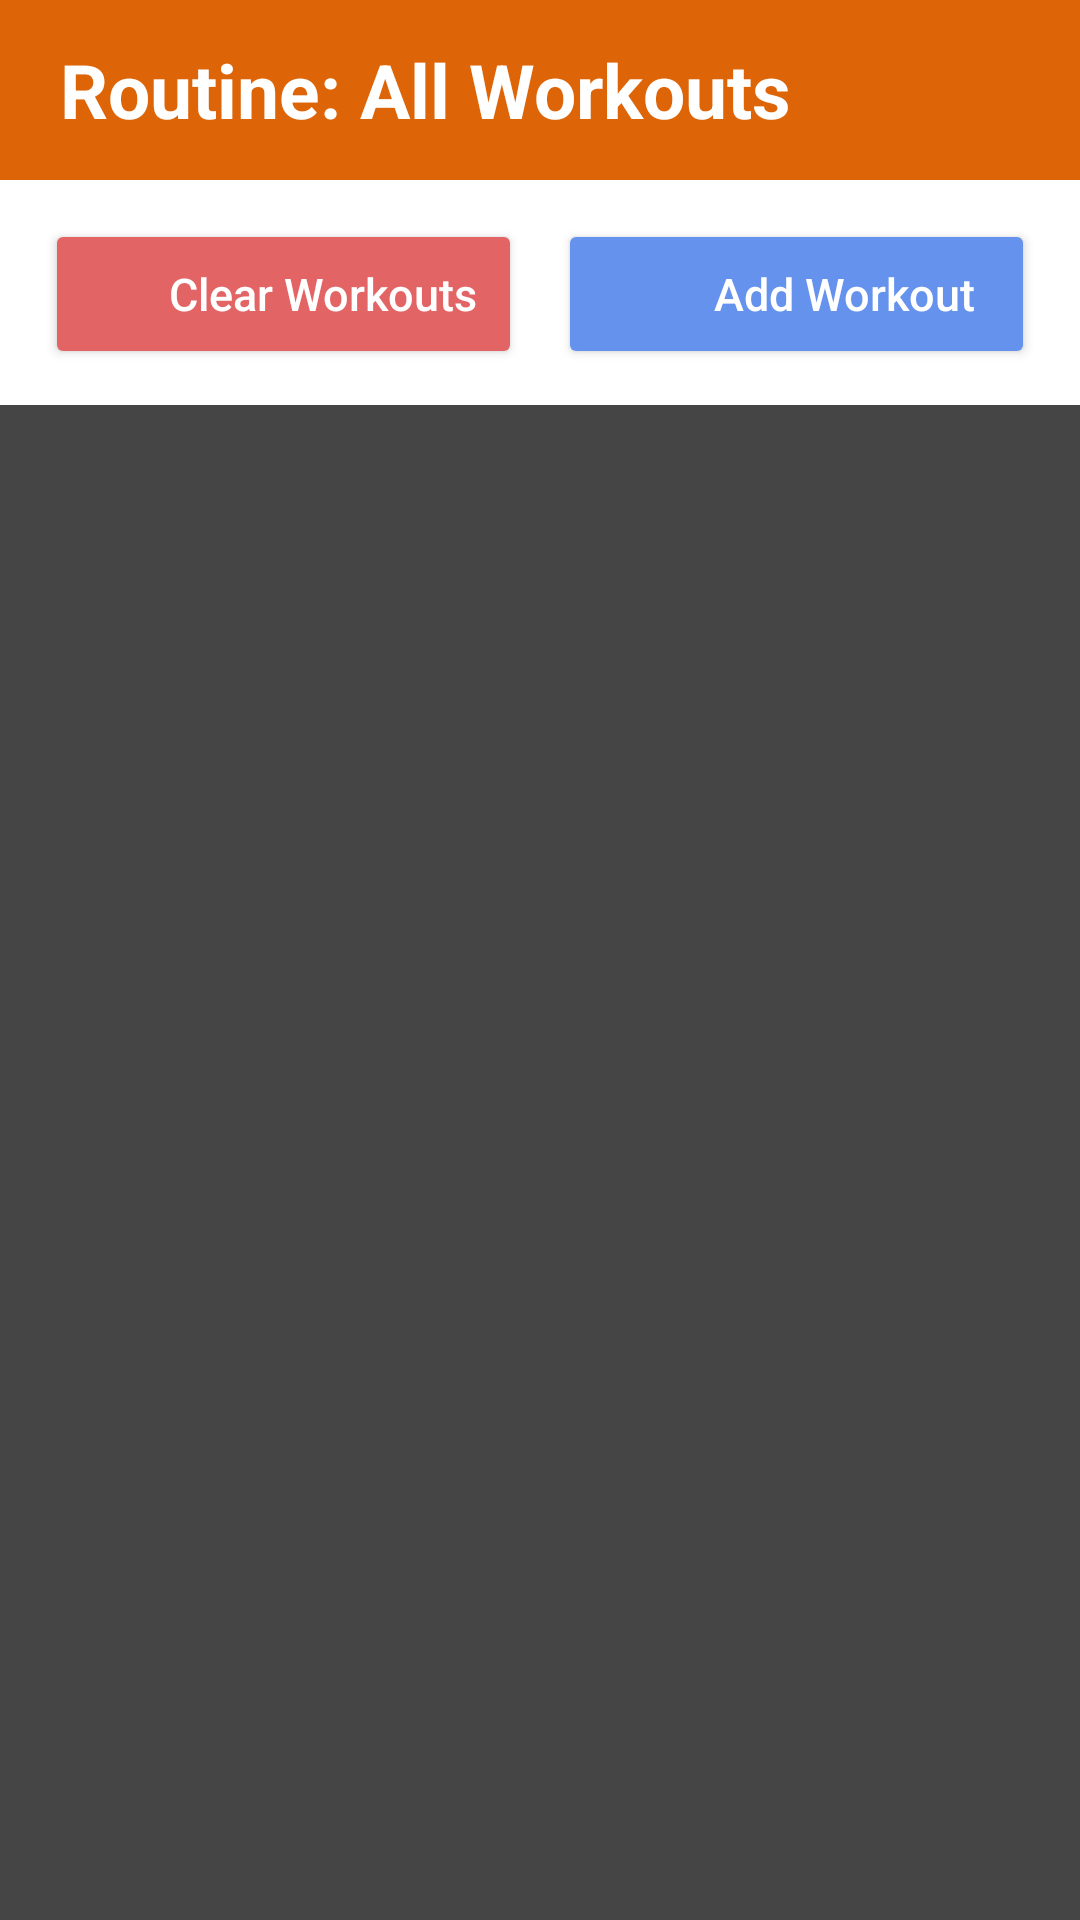

Produce the Android XML layout that renders to this screen, including the resource entries it uses.
<!-- AndroidManifest.xml: application theme Theme.WorkoutTracker -->
<!-- res/layout/activity_workout.xml -->
<?xml version="1.0" encoding="utf-8"?>
<androidx.constraintlayout.widget.ConstraintLayout xmlns:android="http://schemas.android.com/apk/res/android"
    xmlns:app="http://schemas.android.com/apk/res-auto"
    xmlns:tools="http://schemas.android.com/tools"
    android:id="@+id/mainLayout"
    android:layout_width="match_parent"
    android:layout_height="match_parent"
    tools:context=".Workout">

    <TextView
        android:id="@+id/mainHeader"
        android:layout_width="0dp"
        android:layout_height="60dp"
        android:background="#DD6407"
        android:gravity="center|start"
        android:paddingStart="20dp"
        android:paddingEnd="20dp"
        android:text="@string/default_workouts_header"
        android:textColor="#FFFFFF"
        android:textSize="25sp"
        android:textStyle="bold"
        app:layout_constraintEnd_toEndOf="parent"
        app:layout_constraintStart_toStartOf="parent"
        app:layout_constraintTop_toTopOf="parent" />

    <ScrollView
        android:id="@+id/workoutListScrollCont"
        android:layout_width="0dp"
        android:layout_height="0dp"
        android:layout_marginTop="135dp"
        android:background="#444544"
        app:layout_constraintBottom_toBottomOf="parent"
        app:layout_constraintEnd_toEndOf="parent"
        app:layout_constraintStart_toStartOf="parent"
        app:layout_constraintTop_toTopOf="parent">

        <LinearLayout
            android:id="@+id/workoutList"
            android:layout_width="match_parent"
            android:layout_height="wrap_content"
            android:orientation="vertical"
            app:layout_constraintTop_toBottomOf="@+id/addRoutineButton"
        />
    </ScrollView>


    <RelativeLayout
        android:id="@+id/buttonArea"
        android:layout_width="0dp"
        android:layout_height="75dp"
        android:background="#FFFFFF"
        app:layout_constraintBottom_toTopOf="@+id/workoutListScrollCont"
        app:layout_constraintEnd_toEndOf="parent"
        app:layout_constraintHorizontal_bias="0.0"
        app:layout_constraintStart_toStartOf="parent"
        app:layout_constraintTop_toBottomOf="@+id/mainHeader">

        <Button
            android:id="@+id/clearWorkoutButton"
            android:layout_width="159dp"
            android:layout_height="50dp"
            android:layout_alignParentStart="true"
            android:layout_alignParentTop="true"
            android:layout_marginStart="15dp"
            android:layout_marginTop="13dp"
            android:backgroundTint="#E36464"
            android:gravity="center|end"
            android:paddingStart="0dp"
            android:paddingEnd="15dp"
            android:text="@string/clear_workouts"
            android:textAllCaps="false"
            android:textColor="#FFFFFF"
            android:textSize="15sp"
            app:cornerRadius="14dp"
            app:icon="@android:drawable/ic_delete"
            app:iconGravity="textStart"
            app:iconPadding="0dp"
            app:iconSize="26dp"
            app:iconTint="#FFFFFF"
        />

        <Button
            android:id="@+id/addWorkoutButton"
            android:layout_width="159dp"
            android:layout_height="50dp"
            android:layout_alignParentTop="true"
            android:layout_alignParentEnd="true"
            android:layout_marginTop="13dp"
            android:layout_marginEnd="15dp"
            android:backgroundTint="#6492ED"
            android:gravity="center|end"
            android:paddingStart="10dp"
            android:paddingEnd="20dp"
            android:text="@string/add_workout"
            android:textAllCaps="false"
            android:textColor="#FFFFFF"
            android:textSize="15sp"
            app:cornerRadius="14dp"
            app:icon="@android:drawable/ic_input_add"
            app:iconGravity="textStart"
            app:iconPadding="8dp"
            app:iconSize="30dp"
            app:iconTint="#FFFFFF"
        />

    </RelativeLayout>

</androidx.constraintlayout.widget.ConstraintLayout>
<!-- resources referenced by this layout -->
<resources>
  <string name="add_workout">Add Workout</string>
  <string name="clear_workouts">Clear Workouts</string>
  <string name="default_workouts_header">Routine: All Workouts</string>
  <style name="Theme.WorkoutTracker" parent="Base.Theme.WorkoutTracker" />
  <style name="Base.Theme.WorkoutTracker" parent="Theme.Material3.DayNight.NoActionBar">
          
          
      </style>
</resources>
